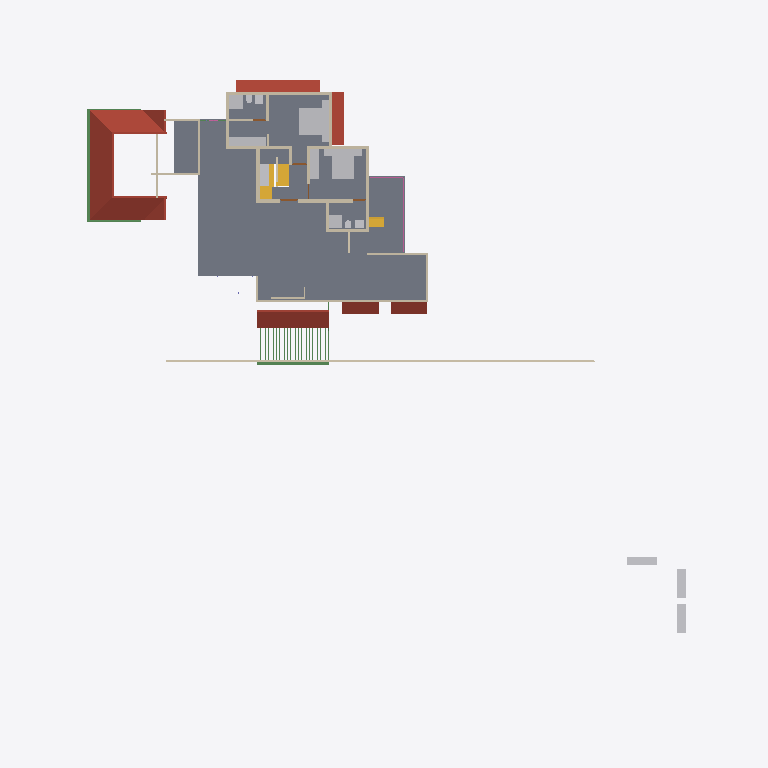
Plan cut of the same IFC building model at storey 'GF Lintel' (level 2.50 m, cut at 3.90 m), seen from above with north up, elements coloured by IFC class: 27 walls (beige), 23 beams (green), 18 other elements (light grey), 7 roofs (red-brown), 3 stair flights (yellow), 2 slabs (grey), 1 railing (pink), 1 door (brown). Cut surfaces are drawn darker.
Extent 46.6 m × 48.1 m × 10.1 m (x, y, z). Storeys (5): 00 at 0.00 m; GF at 0.45 m; GF Lintel at 2.50 m; FF at 3.45 m; SF at 6.45 m. Elements (459): 123 IfcColumn, 93 IfcBeam, 84 IfcWall, 44 IfcFurniture, 22 IfcRailing, 21 IfcDoor, 21 IfcWindow, 16 IfcSanitaryTerminal, 13 IfcRoof, 8 IfcSolarDevice, 6 IfcSlab, 6 IfcStairFlight.

HEADER;
FILE_DESCRIPTION(('ViewDefinition[DesignTransferView]'),'2;1');
FILE_NAME('AnilIFC.ifc','2025-01-01T19:39:33+05:30',(''),(''),'IfcOpenShell 0.8.0','Bonsai 0.8.0','');
FILE_SCHEMA(('IFC4X3'));
ENDSEC;
DATA;
#1=IFCPROJECT('0$WNUybvfAYORhaB4XNFsz',$,'My Project',$,$,$,$,(#14,#26),#9);
#30=IFCSITE('3M0IN1zgbAER3qQbvbHEyN',$,'My Site',$,$,#21593,$,$,$,$,$,$,$,$);
#2446=IFCSITE('1Q_c7uVcTCngKTLSlSECoW',$,'Site',$,$,#21603,#2459,$,$,$,$,$,$,$);
#36=IFCBUILDING('1$IA7hdqP7iPKszbJPMQXv',$,'My Building',$,$,#21598,$,$,$,$,$,$);
#42=IFCBUILDINGSTOREY('2kIwN_l2HEff17hxWulS$t',$,'00',$,$,#21448,$,$,$,$);
#96=IFCBUILDINGSTOREY('1ytHU9NMr9xuhR6nOuParS',$,'GF',$,$,#21438,$,$,$,$);
#113=IFCBUILDINGSTOREY('02Wk4pOKz6S8OjqfsSxw3f',$,'FF',$,$,#26578,$,$,$,$);
#12120=IFCBUILDINGSTOREY('30jjxh13H5ZfRPWBSBUv3P',$,'GF Lintel',$,$,#21443,$,$,$,$);
#63201=IFCBUILDINGSTOREY('29$z2S3$n8RvRPKj7iW$sZ',$,'SF',$,$,#63429,$,$,$,$);
#2418=IFCSLAB('2zuPSYDAL5VgmGKHnYEo6Y',$,'Slab',$,$,#29181,#2429,$,$);
#11317=IFCROOF('0tZxqoRpT0heYauCIpCjgE',$,'Roof',$,$,#26638,#11349,$,.HIP_ROOF.);
#14147=IFCROOF('1XkNfQTfjFowUlURNxMr1o',$,'Roof.004',$,$,#57904,#14158,$,$);
#32444=IFCROOF('1aUfLipIrEyQs0HVDV7QAC',$,'Roof',$,$,#32482,#32461,$,$);
#15105=IFCWALL('2$tbsWQJT3PftHdFdSZRzF',$,'Wall',$,$,#70658,#15116,$,$);
#27831=IFCFURNITURE('2_SW9j6Cr8ov2BnsvZD0pv',$,'Furniture',$,$,#29141,#27844,$,$);
#27810=IFCFURNITURE('1SPv3HdY94TPP__StzdHT6',$,'Furniture',$,$,#30693,#27823,$,$);
#47575=IFCROOF('3XPSi919X2xgowyHdSbiMi',$,'Roof',$,$,#47783,#47592,$,$);
#15427=IFCROOF('3ipLc_Ohv0MhYh4EAcUk8X',$,'Roof',$,$,#15533,#15438,$,$);
#13124=IFCROOF('2Wc40MyBn5PgqI1Y_x0pIx',$,'Roof',$,$,#13271,#13135,$,$);
#13272=IFCROOF('1fNnHheW1DS9OM80bg67kK',$,'Roof',$,$,#13332,#13283,$,$);
#10963=IFCSLAB('3moCxSwFL1w8slcgM_ciTa',$,'Slab',$,$,#31814,#10977,$,$);
#25738=IFCWALL('0lZX8X4012ux6T$fM5b9SU',$,'Wall',$,$,#29221,#25749,$,$);
#27340=IFCFURNITURE('3BCTQ2eUXDPPlOEgYqoaS1',$,'Furniture',$,$,#29111,#27371,$,$);
#59897=IFCBEAM('281e41i4XAn8FRYAA9Vr36',$,'Beam',$,$,#60203,#59908,$,$);
#4605=IFCWALL('0R6ynCLsLAcec_q9E8Ic4t',$,'Wall',$,$,#27236,#4616,$,$);
#3745=IFCWALL('3PPEKA0qP28Bdd0QhJ_gm2',$,'Wall',$,$,#29211,#3756,$,$);
#30474=IFCFURNITURE('0PnCGZkhj8HucArEpD2kQd',$,'Furniture',$,$,#30698,#30502,$,$);
#10353=IFCSTAIRFLIGHT('2Zm0rZgTbDdgxMEp5bq$9_',$,'StairFlight',$,$,#45504,#10385,$,12,11,0.183333337306976,0.150000005960464,.STRAIGHT.);
#16799=IFCFURNITURE('055N_$xmX9ZQbc0CYFtvE3',$,'Furniture',$,$,#43620,#16798,$,$);
#18669=IFCFURNITURE('0_rDbuDo58VxsMmqMXWGXl',$,'Furniture',$,$,#43630,#18668,$,$);
#3979=IFCWALL('2kq4XltiX27QGB58zgBIu7',$,'Wall',$,$,#27167,#3990,$,$);
#29582=IFCSTAIRFLIGHT('2HjMoCmO94KuMRiXbMpo$G',$,'StairFlight',$,$,#31824,#29688,$,5,4,0.160000002384186,0.25,.STRAIGHT.);
#17096=IFCFURNITURE('0yYwZAg3jFQvkxBxQ0MGp1',$,'Furniture',$,$,#43625,#17095,$,$);
#62755=IFCBEAM('1aSVv8HwX56wZQn_oG$9rN',$,'Beam',$,$,#63051,#62766,$,$);
#3953=IFCWALL('2R6HHcsQjDZxHSe0tdJp0W',$,'Wall',$,$,#29196,#3964,$,$);
#45110=IFCFURNITURE('1J6BCAOPj2I8UmSdBTKY8l',$,'Furniture',$,$,#47778,#45123,$,$);
#26866=IFCSANITARYTERMINAL('1YE_NqT8v46u1Dd3XwNnli',$,'SanitaryTerminal',$,$,#30071,#26897,$,$);
#3771=IFCWALL('1BQWAl8DT5I8F3hizVQb3r',$,'Wall',$,$,#26748,#3782,$,$);
#26988=IFCSANITARYTERMINAL('3e2NvaNDr3ZPhn2fIoU3SX',$,'SanitaryTerminal',$,$,#30076,#27001,$,$);
#3797=IFCWALL('3E$5CYP8T92uwjDtsIf6$M',$,'Wall',$,$,#29201,#3808,$,$);
#4005=IFCWALL('0DxJeEnmv1xRQT1YoHF$5a',$,'Wall',$,$,#29206,#4016,$,$);
#64188=IFCSTAIRFLIGHT('0_g1NE2VX6L9HhOtXunBr8',$,'StairFlight',$,$,#64568,#64220,$,12,11,0.208333333333333,0.100000001490116,.STRAIGHT.);
#62692=IFCWALL('1P6TCAnNLEifUxvdrC1jpy',$,'Wall',$,$,#63046,#62703,$,$);
#25659=IFCWALL('0RIdlLK$jAGPzQ5U4dZVLB',$,'Wall',$,$,#29216,#25665,$,$);
#3901=IFCWALL('2Bvgfflh98quKCLNNOeAbJ',$,'Wall',$,$,#27149,#3912,$,$);
#4631=IFCWALL('32cQZexAvBCO_o8rt9HHU$',$,'Wall',$,$,#28004,#4642,$,$);
#64765=IFCWALL('1n$hjU3Dj8hwh6UFKCxvkK',$,'Wall',$,$,#64821,#64776,$,$);
#59931=IFCBEAM('0vtLnhG3P5cgIuqJwVA0lM',$,'Beam',$,$,#60208,#59942,$,$);
#64539=IFCRAILING('0DvFksG_94yOnkzD5IW9CG',$,'Railing',$,'FRAMELESS_PANEL',#64949,#64557,$,.USERDEFINED.);
#26129=IFCWALL('0ger0g3pfBQfJD7OM8jOCN',$,'Wall',$,$,#29236,#26140,$,$);
#54094=IFCWALL('3EoigP6Nf2wguzJ71GUC6p',$,'Wall',$,$,#63041,#54105,$,$);
#25764=IFCWALL('3xt5gn$ijE38abE2GTy7Nn',$,'Wall',$,$,#29226,#25775,$,$);
#4491=IFCWALL('0$RRVrqLr7eeV_FSYo5Nkw',$,'Wall',$,$,#26766,#4502,$,$);
#4694=IFCWALL('0m8bqtedHCBOulSTjJoeI4',$,'Wall',$,$,#27185,#4705,$,$);
#3927=IFCWALL('3dADdcYTz2FxrWMI4C4ESG',$,'Wall',$,$,#31492,#3938,$,$);
#26944=IFCSANITARYTERMINAL('1kMW_LXVHF4h5etss$cMFc',$,'SanitaryTerminal',$,$,#27039,#26975,$,$);
#27040=IFCSANITARYTERMINAL('3KNRg3PtT17fCDyWWbTw5P',$,'SanitaryTerminal',$,$,#29166,#27053,$,$);
#37165=IFCWALL('1jv1$ib1XDYuoVZOluvqnT',$,'Wall',$,$,#37380,#37171,$,$);
#27711=IFCFURNITURE('33WZ1oYRD8FO4aV1atP_Bu',$,'Furniture',$,$,#29116,#27724,$,$);
#27737=IFCFURNITURE('0l60d4J$P0H8VI$axZE9di',$,'Furniture',$,$,#30683,#27750,$,$);
#27784=IFCFURNITURE('3crAuABsT2gf$q7A0hVci4',$,'Furniture',$,$,#30688,#27797,$,$);
#60117=IFCBEAM('3bqZtw9y1C_O9nFHnZu1hH',$,'Beam',$,$,#60213,#60128,$,$);
#44961=IFCWALL('1W3$tepJP0leY7YOeWnHjR',$,'Wall',$,$,#45109,#44967,$,$);
#27758=IFCFURNITURE('1kmyPfXbL8VBKOJILvAoKN',$,'Furniture',$,$,#29126,#27771,$,$);
#3823=IFCWALL('3yES3GBwH1VPUe8SP9NEYj',$,'Wall',$,$,#26835,#3834,$,$);
#26206=IFCWALL('0x84uxxKX22xmQzEN$QOg9',$,'Wall',$,$,#29241,#26217,$,$);
#56131=IFCWALL('3EsSyc7KDFpRIWQrubltLE',$,'Wall',$,$,#56281,#56142,$,$);
#55209=IFCWALL('1roh8A3W97r8ozZ8qxwk6X',$,'Wall',$,$,#66070,#55220,$,$);
#26905=IFCSANITARYTERMINAL('3zSYiSNArASReHJBZFd6ie',$,'SanitaryTerminal',$,$,#27013,#26936,$,$);
#27014=IFCSANITARYTERMINAL('0st4ogfJPBBPJTFcX0IgQ5',$,'SanitaryTerminal',$,$,#29161,#27027,$,$);
#20123=IFCWALL('23C6IFMfT5c9qVYymYr$CN',$,'Wall',$,$,#20618,#20134,$,$);
#30612=IFCDOOR('18SVVxbTv0H8TkuBcQXXAL',$,'Door',$,$,#54985,#30643,$,2.5,1.20000004768372,$,$,$);
#57181=IFCBEAM('3gr7gNze17duRIPudWWKXC',$,'Beam',$,$,#57809,#57192,$,$);
#46401=IFCBEAM('17gFKXTsPBBQESWgw2qFV7',$,'Beam',$,$,#57694,#46416,$,$);
#9845=IFCBEAM('2GaElzDELAMf9uZ0HgoOwe',$,'Beam',$,$,#57175,#9844,$,$);
#46349=IFCBEAM('0ajWs3JVH3lQYWAvX5luTZ',$,'Beam',$,$,#57699,#46364,$,$);
#46323=IFCBEAM('36OPnh85z1FxKbHPnvH3J2',$,'Beam',$,$,#57704,#46338,$,$);
#46635=IFCBEAM('3Lvc65Yob7Th3TJpookrA_',$,'Beam',$,$,#57709,#46650,$,$);
#46609=IFCBEAM('0Q9lekj0D17OLkj7HnrxYR',$,'Beam',$,$,#57719,#46624,$,$);
#46661=IFCBEAM('3WSC0YtA17aeLXukKQ906M',$,'Beam',$,$,#57714,#46676,$,$);
#46557=IFCBEAM('10QuhI6x5DteZ1O$jmHqx6',$,'Beam',$,$,#57729,#46572,$,$);
#46297=IFCBEAM('2sxyRD23T1Yw7YOhnU$9Ka',$,'Beam',$,$,#57744,#46312,$,$);
#46531=IFCBEAM('2qebY2Z2vDJ8Q7Y$3nOueX',$,'Beam',$,$,#57749,#46546,$,$);
#46219=IFCBEAM('2YDLE6sWX9SOswCoCwWQlu',$,'Beam',$,$,#57754,#46234,$,$);
#46245=IFCBEAM('3Gj0qMYbXECuyxExAZC1oC',$,'Beam',$,$,#57759,#46260,$,$);
#46739=IFCBEAM('0m6LZCNPDE4B$t2KTPOVVz',$,'Beam',$,$,#57769,#46754,$,$);
#46713=IFCBEAM('3sIVYDyMvDFe8T1EXJgi78',$,'Beam',$,$,#57774,#46728,$,$);
#46505=IFCBEAM('1CJibMQVrD4xPh6rdBZT8T',$,'Beam',$,$,#57784,#46520,$,$);
#46427=IFCBEAM('0Y2weYL9LD8vLp1lP9i0RQ',$,'Beam',$,$,#57794,#46442,$,$);
#46453=IFCBEAM('3Ze9o2toH98eszSsHlFS4B',$,'Beam',$,$,#57789,#46468,$,$);
#46791=IFCBEAM('3G4gKx4T54qBGVXD1IodLa',$,'Beam',$,$,#57804,#46806,$,$);
ENDSEC;